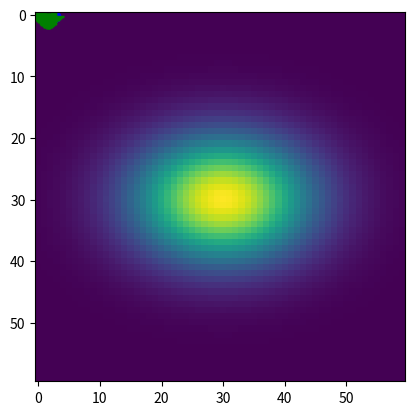
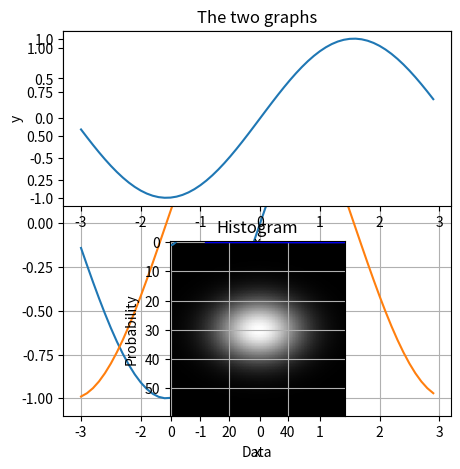

Generate these figures, in order, with matplotlib:
import numpy as np
import matplotlib.pyplot as plt

# Setting the dataset
x1 = np.arange (-3,3,0.01)
y1 = np.sin(x1)

# plot using default style
plt.plot(x1,y1)
plt.show()

# ref: https://matplotlib.org/stable/api/_as_gen/matplotlib.pyplot.plot.html

# Setting the dataset
x1 = np.arange (-3,3,0.1)
y1 = np.sin(x1)

# plot using blue circle marker
plt.plot(x1,y1,'bo')
plt.show()

# Setting the dataset
x1 = np.arange (-3,3,0.1)
y1 = np.sin(x1)

# plot with green + line width 2 and marker size 12
plt.plot(x1, y1, 'g+', linewidth=2, markersize=12)
plt.show()

# Scatter plotting 
x1 = np.arange (-3,3,0.1)
y1 = np.sin(x1)

# plot with green + line width 2 and marker size 12
plt.scatter(x1, y1,marker='*')
plt.show()

# Setting the dataset
x1 = np.arange (-3,3,0.1)
y1 = np.sin(x1)
y2 = np.cos(x1)

# Set Figure size 
plt.figure(figsize = (5,5))
plt.plot(x1,y1,label = 'sin(x)')
plt.plot(x1,y2,label = 'cos(x)')
plt.legend()
plt.grid()
plt.xlabel('x')
plt.title('The two graphs')
plt.show()

help('pylab.plot')

# subplot(numRows,numCols,pltNum(index))

# plot two graphs in two rows with 1 columns index = 1

plt.subplot(2,1,1)
plt.plot(x1,y1)
plt.xlabel('x')
plt.ylabel('y')

plt.subplot(2,1,2)
plt.plot(x1,y2)
plt.xlabel('x')
plt.ylabel('y')

plt.show()

# create normal distribution data

mean, sigma = 50, 10
x2 = mean + sigma * np.random.randn(10000) #Random values in a given shape.

#histogram
n, bins, patches = plt.hist(x2,50,facecolor='green',density=True, edgecolor='black')
plt.xlabel('Data')
plt.ylabel('Probability')
plt.title('Histogram')
plt.grid(True)

# create normal distribution data

mean, sigma = 50, 10
x3 = mean + sigma * np.random.randn(10000) #Random values in a given shape.

#histogram
n, bins, patches = plt.hist(x3,50,facecolor='yellow',density=True, edgecolor='black')
plt.xlabel('Data')
plt.ylabel('Probability')
plt.title('Histogram')
plt.grid(True)

# add best fit using normal probability density function
plt.plot(bins,1/(sigma * np.sqrt(2 * np.pi)) *
               np.exp( - (bins - mean)**2 / (2 * sigma**2) ),'blue')
plt.show()

from scipy.stats import multivariate_normal
import matplotlib.cm as cm

x4 = y4 = np.arange(-3.0,3.0,0.1)
visualMetricXy = np.meshgrid(x4,y4)
X4,Y4 = np.meshgrid(x4,y4)

# Model a bivariate density 

model1 = multivariate_normal([0,0],[[1,0],[0,0.5]]) #(mean, sigma)
Z = model1.pdf(np.dstack((X4,Y4)))

print(visualMetricXy)

plt.figure(1)
plt.imshow(Z)
plt.show()

plt.figure(2)
plt.imshow(Z,cmap = cm.gray)
plt.show()